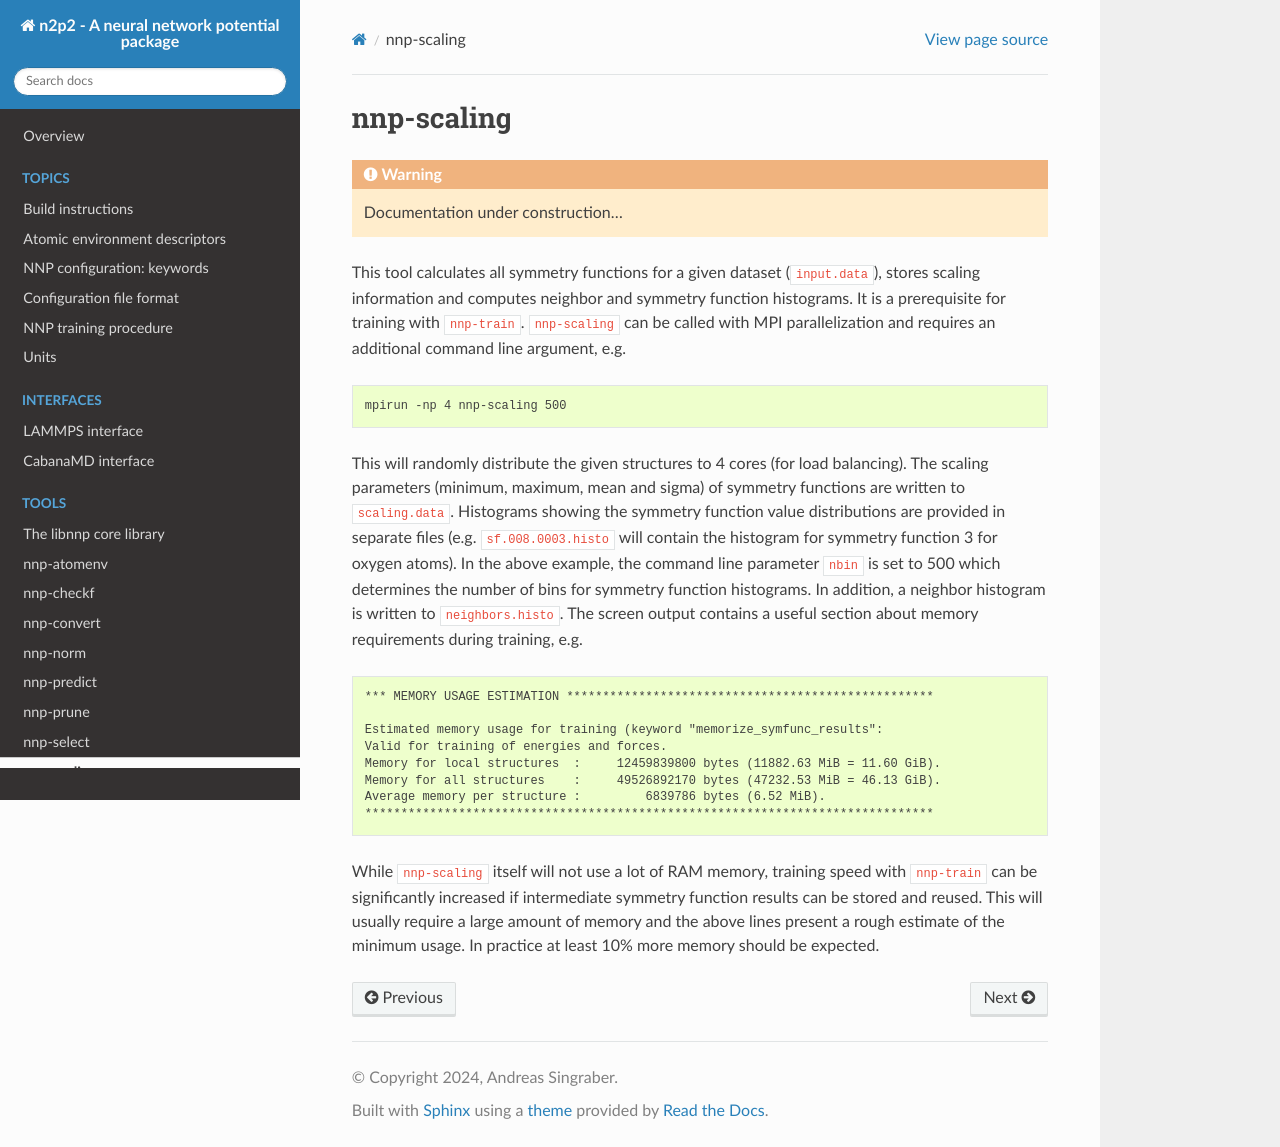

repository: CompPhysVienna/n2p2 · page: tools/nnp-scaling.html · generator: sphinx

.. _nnp-scaling:

nnp-scaling
===========

.. warning::
   Documentation under construction...

This tool calculates all symmetry functions for a given dataset (\ ``input.data``\ ),
stores scaling information and computes neighbor and symmetry function
histograms. It is a prerequisite for training with ``nnp-train``. ``nnp-scaling``
can be called with MPI parallelization and requires an additional command line
argument, e.g.

.. code-block:: none

   mpirun -np 4 nnp-scaling 500

This will randomly distribute the given structures to 4 cores (for load
balancing). The scaling parameters (minimum, maximum, mean and sigma) of
symmetry functions are written to ``scaling.data``. Histograms showing the
symmetry function value distributions are provided in separate files (e.g.
``sf.008.0003.histo`` will contain the histogram for symmetry function 3 for
oxygen atoms). In the above example, the command line parameter ``nbin`` is set
to 500 which determines the number of bins for symmetry function histograms.
In addition, a neighbor histogram is written to ``neighbors.histo``. The screen
output contains a useful section about memory requirements during training,
e.g.

.. code-block:: none

   *** MEMORY USAGE ESTIMATION ***************************************************

   Estimated memory usage for training (keyword "memorize_symfunc_results":
   Valid for training of energies and forces.
   Memory for local structures  :     12459839800 bytes (11882.63 MiB = 11.60 GiB).
   Memory for all structures    :     49526892170 bytes (47232.53 MiB = 46.13 GiB).
   Average memory per structure :         6839786 bytes (6.52 MiB).
   *******************************************************************************

While ``nnp-scaling`` itself will not use a lot of RAM memory, training speed with
``nnp-train`` can be significantly increased if intermediate symmetry function
results can be stored and reused. This will usually require a large amount of
memory and the above lines present a rough estimate of the minimum usage. In
practice at least 10% more memory should be expected.
